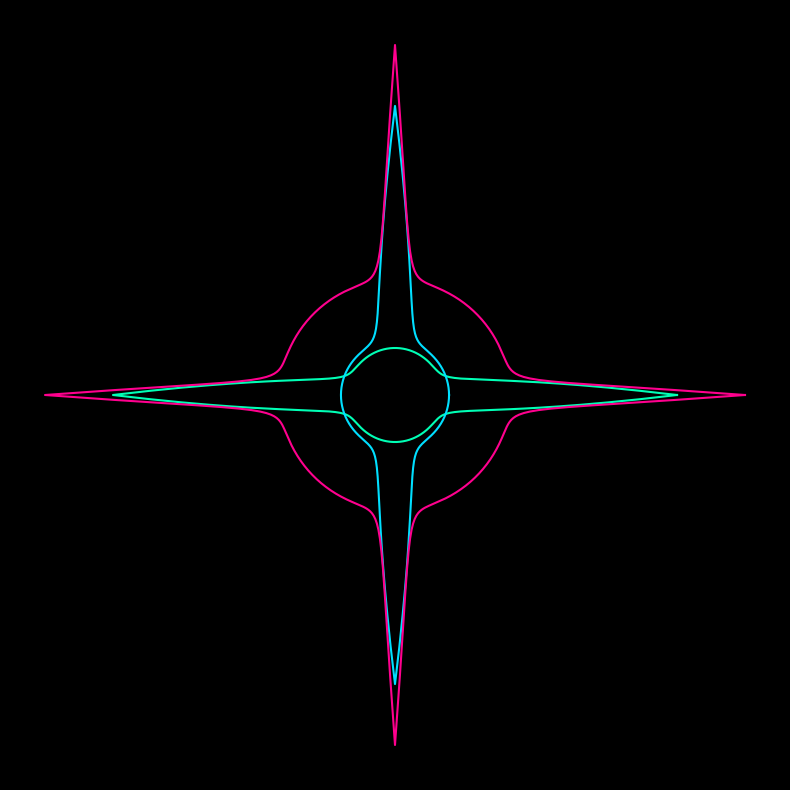

Recreate this plot in Python.
from dataclasses import dataclass

import numpy as np
from matplotlib import colormaps
from matplotlib import pyplot as plt


@dataclass
class Atom:
    p: int = 2
    offs: int = 0


@dataclass
class CurveData:
    p: int
    x: np.ndarray
    y: np.ndarray
    col: np.ndarray = None

    def plot(self):
        if self.col is None:
            plt.plot(self.x, self.y)
            return
        plt.plot(self.x, self.y, color=self.col)


@dataclass
class CurveGenerator:
    n_thetas: int = 360
    exp_dropoff: float = 10
    min_amp: float = 0.2
    max_base_amp: float = 0.5
    _thetas: np.ndarray = None
    _cos: np.ndarray = None
    _sin: np.ndarray = None

    def __post_init__(self):
        self._thetas = np.linspace(0, 2 * np.pi, self.n_thetas + 1)
        self._cos = np.cos(self._thetas)
        self._sin = np.sin(self._thetas)

    def generate_curve(self, atom, idx=0):
        amps = self.min_amp + (self.max_base_amp - self.min_amp) * np.tanh(
            atom.p - 2 + idx * 0.1
        ) + np.exp(
            -self.exp_dropoff * np.abs(np.sin(
                (self._thetas * atom.p) / 2 + atom.offs * 2 * np.pi
            ))
        )
        return CurveData(
            p=atom.p,
            x=amps * self._cos,
            y=amps * self._sin,
            col=colormaps["hsv"]((atom.p * 0.73 + idx * 0.07) % 1),
        )

    def generate_all_curves(self, *atoms):
        try:
            _ = atoms[0]
        except IndexError as e:
            raise ValueError("atoms must be nonempty") from e
        if not isinstance(atoms[0], Atom):
            atoms = [Atom(*a) for a in atoms]
        prime_groups = {p: [a for a in atoms if a.p == p] for p in {a.p for a in atoms}}
        return [
            self.generate_curve(atom, idx=i_this_prime)
            for prime, p_atoms in prime_groups.items()
            for i_this_prime, atom in enumerate(p_atoms)
        ]


if __name__ == "__main__":
    plt.style.use("dark_background")
    plt.figure(figsize=(10, 10))
    for curve in CurveGenerator().generate_all_curves(
        [2, 0], [2, 1/4], [4, 0],  # 4 isn't prime but it's an easy example
    ):
        curve.plot()
    plt.axis("scaled")
    plt.gca().set_axis_off()
    plt.show()
